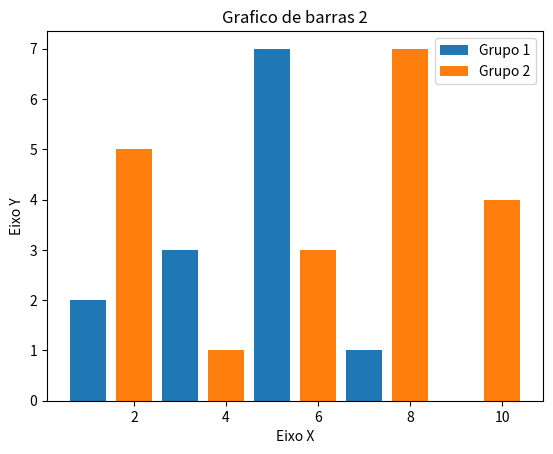

Write the Python code that produced this figure.
import matplotlib.pyplot as plt

x1 = [1, 3, 5, 7, 9]
y1 = [2, 3, 7, 1, 0]

x2 = [2,4,6,8,10]
y2 = [5,1,3,7,4]

titulo = 'Grafico de barras 2'
eixox = 'Eixo X'
eixoY = 'Eixo Y'

plt.title(titulo)
plt.xlabel(eixox)
plt.ylabel(eixoY)

plt.bar(x1, y1, label = 'Grupo 1')
plt.bar(x2, y2, label = 'Grupo 2')
plt.legend()
plt.show()
